Run: headless pygame with SDL's dummy video driver; simulated clock (each Clock.tick advances the game by its frame time, no real sleeping); random seed 0; keys injected as events and as key.get_pressed() state; mouse plan: one left click at the window centre at the start of phase 2, then a move to the lower-right quarter at the start of phase 3.
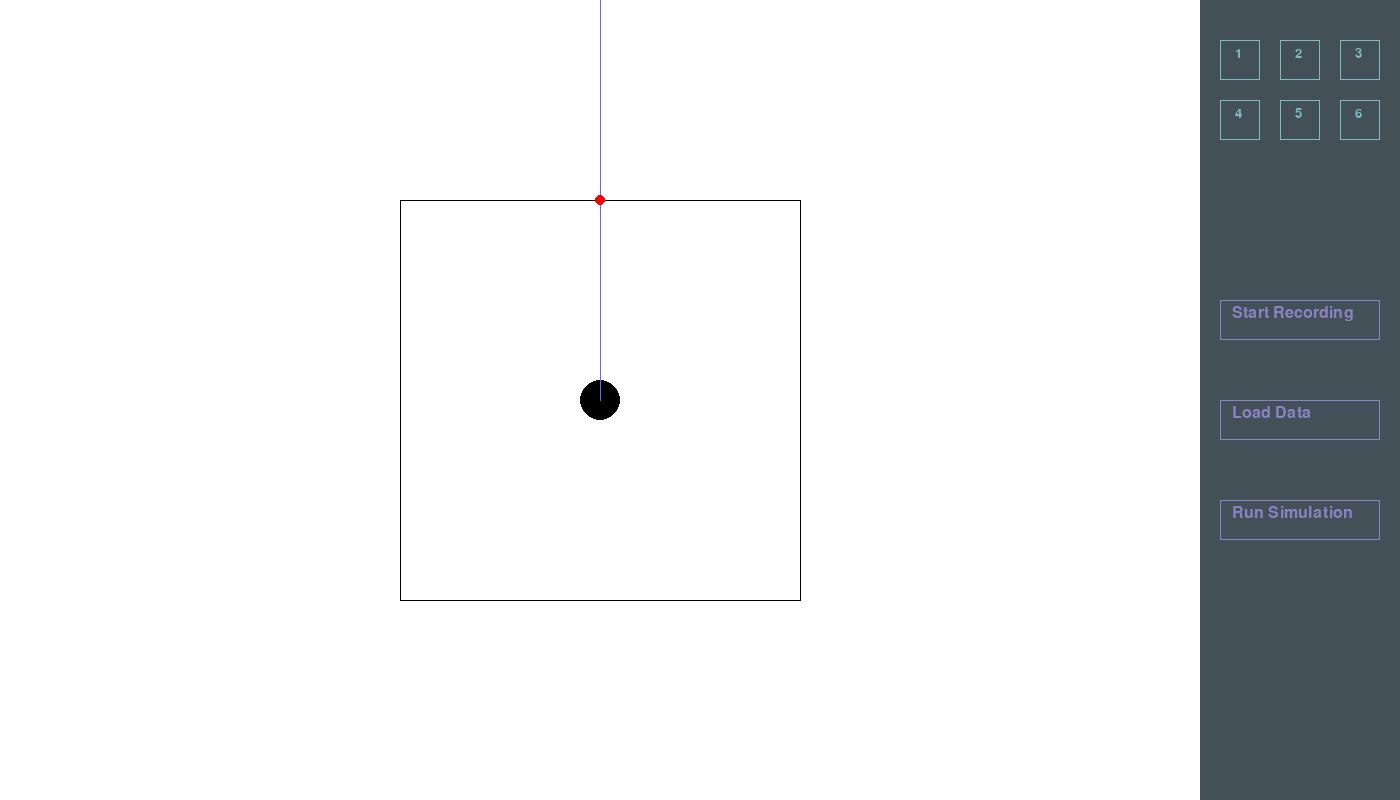
Frame 1 of 4 · flips 1–60 · no input
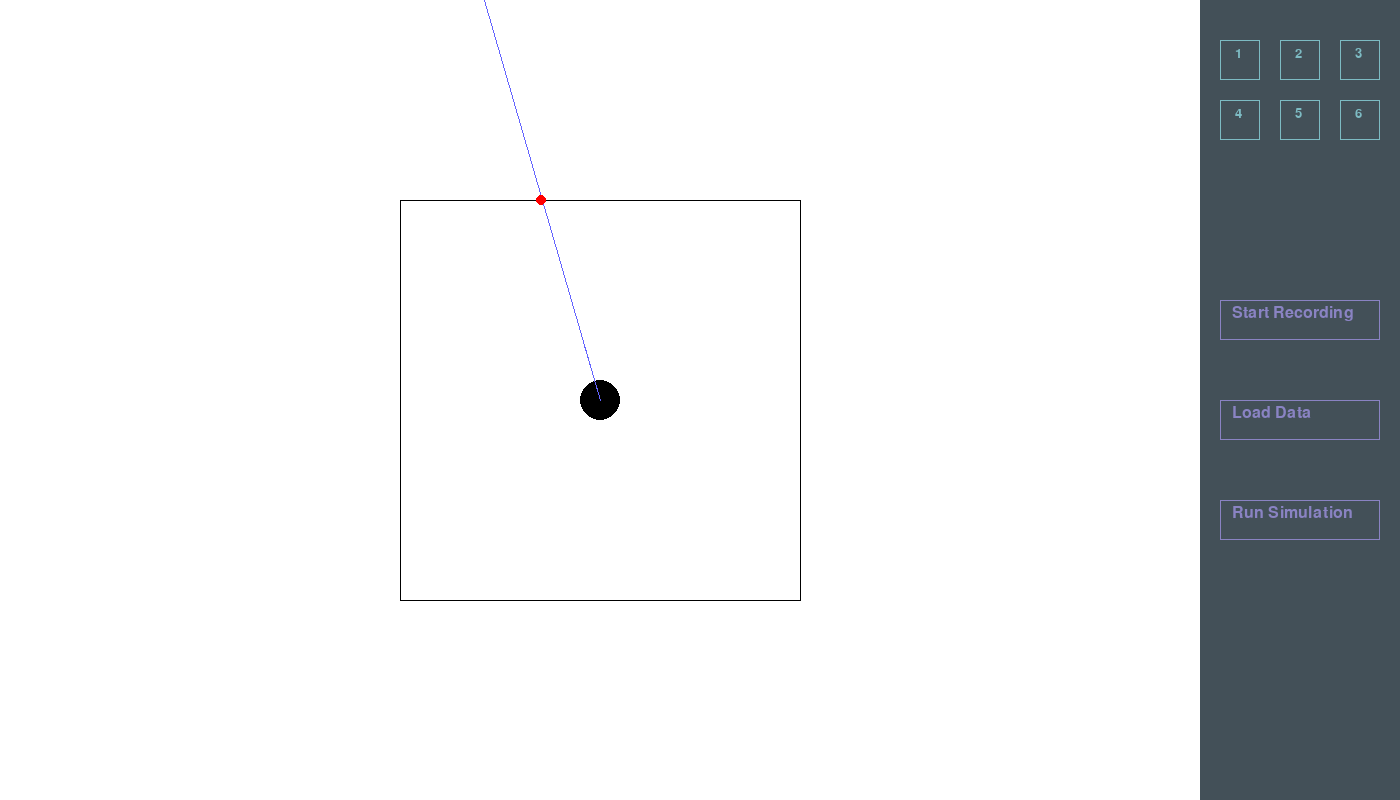
Frame 2 of 4 · flips 61–180 · clicked the window centre · tapped SPACE, RETURN · held RIGHT (→), D
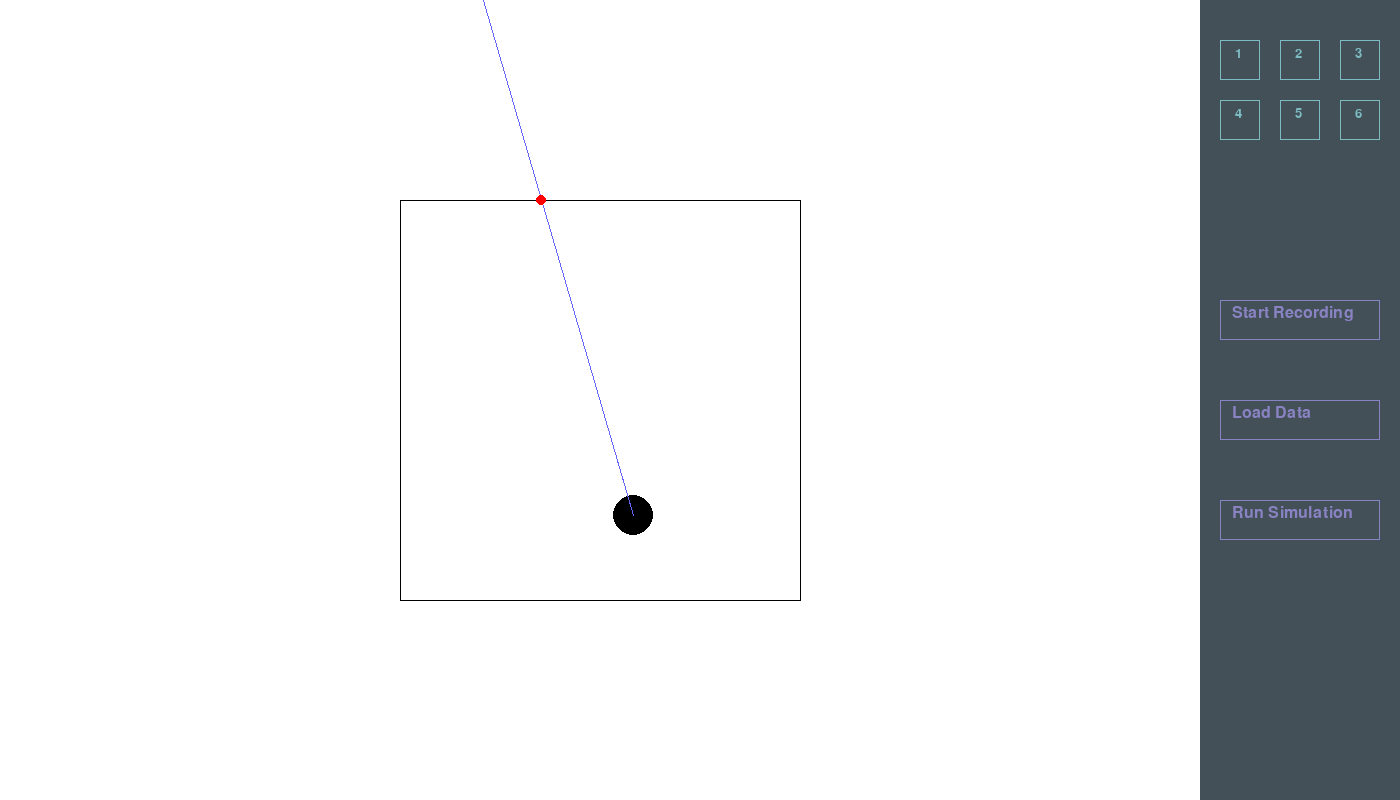
Frame 3 of 4 · flips 181–300 · moved the mouse to the lower-right quarter · held DOWN (↓), S
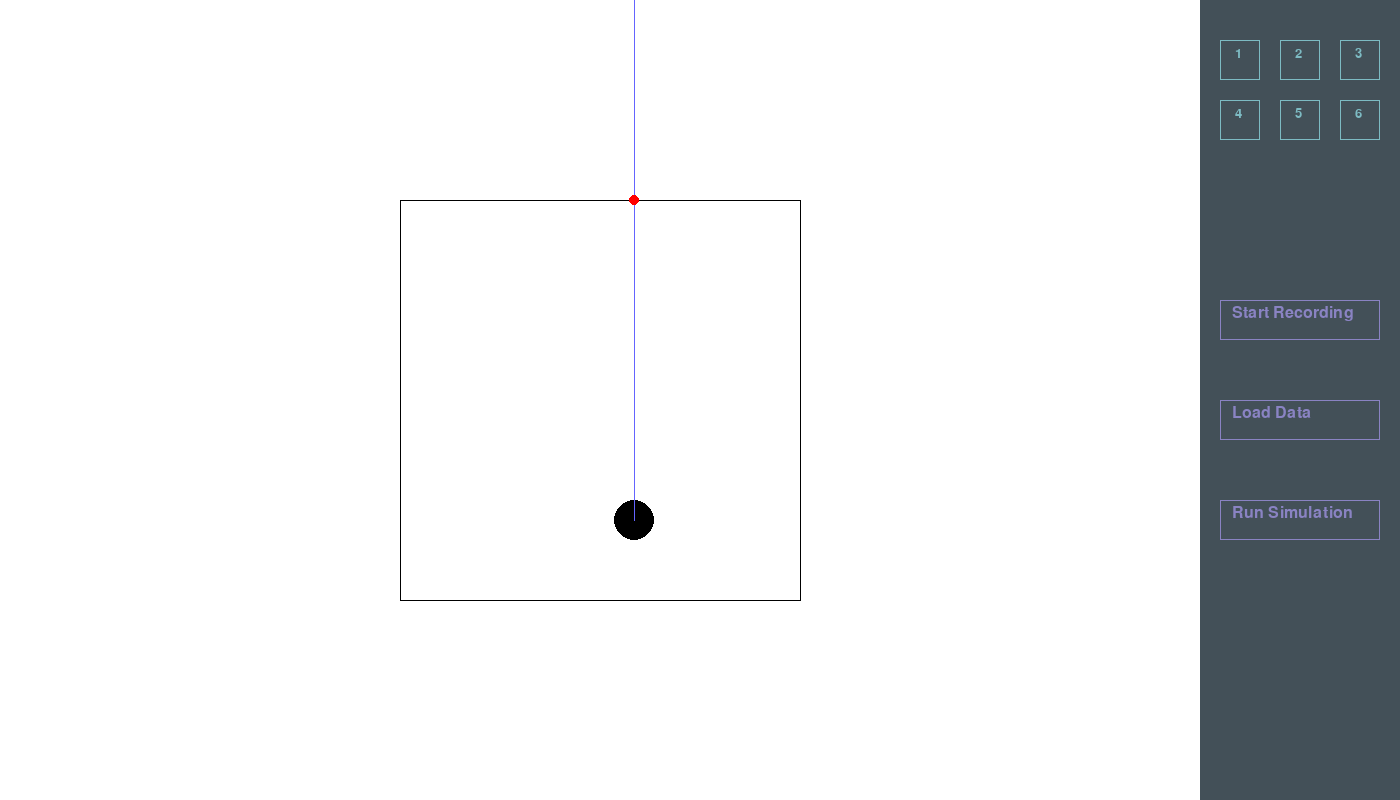
Frame 4 of 4 · flips 301–420 · held LEFT (←), A, UP (↑), W

The pygame program that drew these frames:

import math
import pygame

def distance(x1, y1, x2, y2):
    return math.sqrt((x1-x2)**2 + (y1-y2)**2)
def calculateSlope(segment):
    return (segment[3] - segment[1]) / (segment[2] - segment[0])
def calculateIntercept(segment):
    return segment[1] - calculateSlope(segment) * segment[0]
def quadraticFormula(a, b, c):
    discriminant = b ** 2 - 4 * a * c
    if discriminant < 0:
        return []
    elif discriminant == 0:
        return [-b / (2 * a)]
    else:
        return [(-b + math.sqrt(discriminant)) / (2 * a), (-b - math.sqrt(discriminant)) / (2 * a)]

def drawCircle(color, x, y, r):
    pygame.draw.circle(screen, color, (x, SCREEN_HEIGHT - y), r)
def drawRectangle(color, x, y, w, h):
    pygame.draw.rect(screen, color, (x, SCREEN_HEIGHT - y, w, h))
def drawTransparentRectangle(color, x, y, w, h, t):
    pygame.draw.rect(screen, color, (x, SCREEN_HEIGHT - y, w, h), t)
def drawLine(color, x1, y1, x2, y2):
    pygame.draw.line(screen, color, (x1, SCREEN_HEIGHT - y1), (x2, SCREEN_HEIGHT - y2))
def writeText(color, text, size, x, y):
    font = pygame.font.SysFont("arial", size).render(text, True, color)
    screen.blit(font, (x, SCREEN_HEIGHT - y))

def calculateLineIntersection(m1, b1, m2, b2):
    if m1 == m2:
        return -1
    x = (b2 - b1) / (m1 - m2)
    y = m1 * x + b1
    return round(x, 4), round(y, 4)
def calculateSegmentIntersection(segment1, segment2):
    # Check if both lines are vertical
    if segment1[0] == segment1[2] and segment2[0] == segment2[2]:
        return -1
    # First line is vertical
    if segment1[0] == segment1[2]:
        intersectionPoint = (segment1[0], calculateSlope(segment2) * segment1[0] + calculateIntercept(segment2))
    # Second line is vertical
    elif segment2[0] == segment2[2]:
        intersectionPoint = (segment2[0], calculateSlope(segment1) * segment2[0] + calculateIntercept(segment1))
    else:
        intersectionPoint = calculateLineIntersection(calculateSlope(segment1), calculateIntercept(segment1), calculateSlope(segment2), calculateIntercept(segment2))
        if intersectionPoint == -1:
            return -1
    lowerBoundX = max(min(segment1[0], segment1[2]), min(segment2[0], segment2[2]))
    lowerBoundY = max(min(segment1[1], segment1[3]), min(segment2[1], segment2[3]))
    upperBoundX = min(max(segment1[0], segment1[2]), max(segment2[0], segment2[2]))
    upperBoundY = min(max(segment1[1], segment1[3]), max(segment2[1], segment2[3]))
    if upperBoundX >= intersectionPoint[0] >= lowerBoundX and upperBoundY >= intersectionPoint[1] >= lowerBoundY:
        return intersectionPoint
    else:
        return -1
def circleLineSegmentIntersection(circleX, circleY, radius, segment):
    if segment[0] == segment[2]: # Vertical Line
        if abs(circleX - segment[0]) < radius:
            yDistance = math.sqrt(radius ** 2 - (circleX - segment[0]) ** 2)
            if max(segment[1], segment[3]) >= circleY + yDistance >= min(segment[1], segment[3]):
                return True
            elif max(segment[1], segment[3]) >= circleY - yDistance >= min(segment[1], segment[3]):
                return True
        return False

    lineSlope = calculateSlope(segment)
    intercept = calculateIntercept(segment)
    a = 1 + lineSlope ** 2
    b = -2 * circleX + 2 * lineSlope * (intercept - circleY)
    c = circleX ** 2 + (intercept - circleY) ** 2 - radius ** 2
    pointsOfIntersection = quadraticFormula(a, b, c)
    if len(pointsOfIntersection) == 0:
        return False
    for eachIntersection in pointsOfIntersection:
        if max(segment[0], segment[2]) >= eachIntersection >= min(segment[0], segment[2]):
            return True
    return False
def pointInsideRectangle(x, y, w, h, pointX, pointY):
    return (x + w >= pointX >= x) and (y >= pointY >= y - h)
def checkCollisions(circleX, circleY, radius, allObstacles):
    anyCollision = False
    for eachObstacle in allObstacles:
        for i in range(len(eachObstacle) - 1):
            segment = [eachObstacle[i][0], eachObstacle[i][1], eachObstacle[i+1][0], eachObstacle[i+1][1]]
            if circleLineSegmentIntersection(circleX, circleY, radius, segment):
                anyCollision = True
    return anyCollision
def headingDistanceToPoints(data):
    x, y = 0, 0
    previousHeading = 0
    pointX, pointY = 0, 0
    allPoints = set()
    # Position starts at (0, 0)
    # If heading is different from previous heading:
    # Take distance and heading to calculate a vector that is added to current position to find the location of a wall/obstacle
    # If heading is same as previous heading:
    # Update position based on previous point
    for dataPoint in data:
        currentHeading = dataPoint[0]
        distanceToObstacle = dataPoint[1]
        if currentHeading != previousHeading:
            pointX = x + distanceToObstacle * math.cos(math.radians(currentHeading))
            pointY = y + distanceToObstacle * math.sin(math.radians(currentHeading))
            allPoints.add((pointX, pointY))
        else:
            deltaDistance = distance(x, y, pointX, pointY) - distanceToObstacle
            x += deltaDistance * math.cos(math.radians(currentHeading))
            y += deltaDistance * math.sin(math.radians(currentHeading))

    return allPoints





# pygame setup
pygame.init()
pygame.font.init()
BLACK = (0, 0, 0)
WHITE = (255, 255, 255)

SCREEN_WIDTH = 1200
SCREEN_HEIGHT = 800
SIDEBAR_LENGTH = 200
heading = math.pi/2
xPos = SCREEN_WIDTH/2
yPos = SCREEN_HEIGHT/2
roombaRadius = 20
screen = pygame.display.set_mode((SCREEN_WIDTH + SIDEBAR_LENGTH, SCREEN_HEIGHT))
clock = pygame.time.Clock()
running = True
allExamples = [[[(400, 200), (800, 200), (800, 600), (400, 600), (400, 200)]], [[(200, 100), (1000, 100), (800, 700), (400, 700), (400, 400), (200, 400), (200, 100)]], [[(200, 200), (900, 200), (900, 600), (200, 600), (200, 200)], [(300, 300), (400, 300), (400, 350), (300, 350), (300, 300)]]]
basicBoxExample = [[(400, 200), (800, 200), (800, 600), (400, 600), (400, 200)]]
complicatedShapeExample = [[(200, 100), (1000, 100), (800, 700), (400, 700), (400, 400), (200, 400), (200, 100)]]
boxObstacleExample = [[(200, 200), (900, 200), (900, 600), (200, 600), (200, 200)], [(300, 300), (400, 300), (400, 350), (300, 350), (300, 300)]]
obstaclePositions = allExamples[0]
recordingData = False
headingDistanceData = []
observedPoints = set()
delay = 0
notificationDisplayTime = 0
displayPoints = False

while running:
    # -------------------------------------------------- Handles timer for displaying information -------------------------------------------------- #
    if delay > 0:
        delay -= 1
    if notificationDisplayTime > 0:
        notificationDisplayTime -= 1
    for event in pygame.event.get():
        if event.type == pygame.QUIT:
            running = False

    # -------------------------------------------------- Manages user input -------------------------------------------------- #
    if pygame.key.get_pressed()[pygame.K_LEFT]:
        heading += 0.05
    elif pygame.key.get_pressed()[pygame.K_RIGHT]:
        heading -= 0.05
    if pygame.key.get_pressed()[pygame.K_UP]:
        xPos += math.cos(heading)
        yPos += math.sin(heading)
        if checkCollisions(xPos, yPos, roombaRadius, obstaclePositions):
            xPos -= math.cos(heading)
            yPos -= math.sin(heading)
    elif pygame.key.get_pressed()[pygame.K_DOWN]:
        xPos -= math.cos(heading)
        yPos -= math.sin(heading)
        if checkCollisions(xPos, yPos, roombaRadius, obstaclePositions):
            xPos += math.cos(heading)
            yPos += math.sin(heading)

    # -------------------------------------------------- Draws everything on the screen -------------------------------------------------- #
    screen.fill((255, 255, 255))
    drawRectangle((67, 80, 88), SCREEN_WIDTH, SCREEN_HEIGHT, SIDEBAR_LENGTH, SCREEN_HEIGHT)
    for i in range(6):
        rectX = SCREEN_WIDTH + 20 + 60 * (i % 3)
        if i > 2:
            rectY = SCREEN_HEIGHT - 100
        else:
            rectY = SCREEN_HEIGHT - 40
        rectWidth = 40
        rectHeight = 40
        drawTransparentRectangle((125, 187, 195), rectX, rectY, 40, 40, 1)
        writeText((125, 187, 195), str(i + 1), 20, rectX + 15, rectY - 7)
        if pygame.mouse.get_pressed()[0]:
            mousePosition = pygame.mouse.get_pos()
            if pointInsideRectangle(rectX, rectY, rectWidth, rectHeight, mousePosition[0], SCREEN_HEIGHT - mousePosition[1]):
                obstaclePositions = allExamples[i]
                xPos = SCREEN_WIDTH/2
                yPos = SCREEN_HEIGHT/2
                recordingData = False
    rectX = SCREEN_WIDTH + 20
    rectY = SCREEN_HEIGHT - 300
    rectWidth = SIDEBAR_LENGTH - 40
    rectHeight = 40
    drawTransparentRectangle((138, 131, 195), rectX, rectY, rectWidth, rectHeight, 1)
    if recordingData:
        writeText((138, 131, 195), "Stop Recording", 24, rectX + 12, rectY - 5)
    else:
        writeText((138, 131, 195), "Start Recording", 24, rectX + 12, rectY - 5)
    if pygame.mouse.get_pressed()[0] and delay == 0:
        mousePosition = pygame.mouse.get_pos()
        if pointInsideRectangle(rectX, rectY, rectWidth, rectHeight, mousePosition[0], SCREEN_HEIGHT - mousePosition[1]):
            recordingData = not recordingData
            if recordingData:
                headingDistanceData = []
            delay = 15
    rectX = SCREEN_WIDTH + 20
    rectY = SCREEN_HEIGHT - 400
    rectWidth = SIDEBAR_LENGTH - 40
    rectHeight = 40
    drawTransparentRectangle((138, 131, 195), rectX, rectY, rectWidth, rectHeight, 1)
    writeText((138, 131, 195), "Load Data", 24, rectX + 12, rectY - 5)
    if pygame.mouse.get_pressed()[0] and delay == 0:
        mousePosition = pygame.mouse.get_pos()
        if pointInsideRectangle(rectX, rectY, rectWidth, rectHeight, mousePosition[0], SCREEN_HEIGHT - mousePosition[1]):
            pass
    rectX = SCREEN_WIDTH + 20
    rectY = SCREEN_HEIGHT - 500
    rectWidth = SIDEBAR_LENGTH - 40
    rectHeight = 40
    drawTransparentRectangle((138, 131, 195), rectX, rectY, rectWidth, rectHeight, 1)
    if displayPoints:
        writeText((138, 131, 195), "Stop Simulation", 24, rectX + 10, rectY - 5)
    else:
        writeText((138, 131, 195), "Run Simulation", 24, rectX + 12, rectY - 5)

    if pygame.mouse.get_pressed()[0] and delay == 0:
        mousePosition = pygame.mouse.get_pos()
        if pointInsideRectangle(rectX, rectY, rectWidth, rectHeight, mousePosition[0], SCREEN_HEIGHT - mousePosition[1]):
            if len(headingDistanceData) == 0:
                notificationDisplayTime = 50
            else:
                observedPoints = headingDistanceToPoints(headingDistanceData)
                displayPoints = not displayPoints
                delay = 15

    # Iteratively form a line with the next closest neighbour, if the slope of the line deviates then you know there is a change in direction

    # Start with random point P
    # Pick the closest point to P and form a line, measuring the slope and add it to a set visitedPoints and array [[p1, p2, p3], [p1, p2], etc, where each subarr is a collection of points that form a line]
    # Pick the next closest point, if the slope is within bounds K then add the point to the list and set
    # If the slope deviation is larger than bounds K, then create a new starting point P'
    # Repeat to pick the closest points to P' that are not in the set
    if notificationDisplayTime > 0:
        writeText((255, 0, 0), "No data available", 20, rectX, 50)
    if displayPoints:
        for eachPoint in observedPoints:
            drawCircle((100, 255, 100), eachPoint[0] + SCREEN_WIDTH / 2, eachPoint[1] + SCREEN_HEIGHT / 2, 2)

    drawCircle((0, 0, 0), xPos, yPos, roombaRadius)
    drawLine((100, 100, 255), xPos, yPos, xPos + 60 * math.cos(heading), yPos + 60 * math.sin(heading))


    # -------------------------------------------------- Calculates line based on roomba heading -------------------------------------------------- #
    if math.sin(heading) == 1:  # Points straight down
        segment1 = [xPos, yPos, xPos, SCREEN_HEIGHT]
    elif math.sin(heading) == -1:  # Points straight up
        segment1 = [xPos, yPos, xPos, 0]
    else:
        slope = math.tan(heading)
        if math.cos(heading) < 0:
            segment1 = [xPos, yPos, 0, yPos - slope * xPos]
        else:
            segment1 = [xPos, yPos, SCREEN_WIDTH, yPos + slope * (SCREEN_WIDTH - xPos)]
    drawLine((100, 100, 255), xPos, yPos, segment1[2], segment1[3])

    intersections = []
    for eachShape in obstaclePositions:
        for i in range(len(eachShape) - 1):
            drawLine((0, 0, 0), eachShape[i][0], eachShape[i][1], eachShape[i+1][0], eachShape[i+1][1])
            segment2 = [eachShape[i][0], eachShape[i][1], eachShape[i+1][0], eachShape[i+1][1]]
            intersectionPoint = calculateSegmentIntersection(segment1, segment2)
            if intersectionPoint != -1:
                intersections.append(intersectionPoint)

    closestIntersection = []
    if len(intersections) >= 1:
        closestIntersection = intersections[0]
        for intersection in intersections:
            if distance(xPos, yPos, intersection[0], intersection[1]) < distance(xPos, yPos, closestIntersection[0], closestIntersection[1]):
                closestIntersection = intersection



    if len(closestIntersection) > 0:
        drawCircle((255, 0, 0), closestIntersection[0], closestIntersection[1], 5)
        if recordingData:
            headingDistanceData.append((round(math.degrees(heading) % 360, 4), round(distance(xPos, yPos, closestIntersection[0], closestIntersection[1]), 4)))
#            print(round(math.degrees(heading) % 360, 4), round(distance(xPos, yPos, closestIntersection[0], closestIntersection[1]), 4))

    pygame.display.update()







    clock.tick(60)  # limits FPS to 60

pygame.quit()
